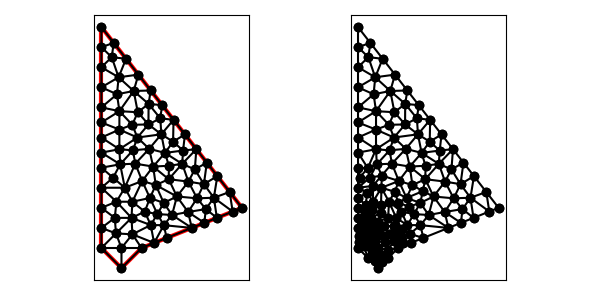

Data behind this chart, as committed beside it:
8.000000000000000000e+00, 8.000000000000000000e+00, 9.000000000000000000e+00, 7.000000000000000000e+00, 1.000000000000000000e+01, 8.000000000000000000e+00, 1.500000000000000000e+01, 1.000000000000000000e+01, 8.000000000000000000e+00, 1.900000000000000000e+01, 8.000000000000000000e+00, 1.200000000000000000e+01, 8.935675181710612591e+00, 1.216496724983096911e+01, 8.583333333333332149e+00, 1.150000000000000000e+01, 9.166666666666666075e+00, 1.100000000000000000e+01, 8.895225060570203013e+00, 1.155498908327698793e+01, 0.000000000000000000e+00, 2.764364071735672668e-01
8.000000000000000000e+00, 8.000000000000000000e+00, 9.000000000000000000e+00, 7.000000000000000000e+00, 1.000000000000000000e+01, 8.000000000000000000e+00, 1.500000000000000000e+01, 1.000000000000000000e+01, 8.000000000000000000e+00, 1.900000000000000000e+01, 8.000000000000000000e+00, 1.200000000000000000e+01, 8.000000000000000000e+00, 8.000000000000000000e+00, 9.000000000000000000e+00, 7.000000000000000000e+00, 9.000000000000000000e+00, 8.000000000000000000e+00, 8.666666666666666075e+00, 7.666666666666666963e+00, 1.000000000000000000e+00, 1.361527127055368880e-01
8.000000000000000000e+00, 8.000000000000000000e+00, 9.000000000000000000e+00, 7.000000000000000000e+00, 1.000000000000000000e+01, 8.000000000000000000e+00, 1.500000000000000000e+01, 1.000000000000000000e+01, 8.000000000000000000e+00, 1.900000000000000000e+01, 8.000000000000000000e+00, 1.200000000000000000e+01, 8.000000000000000000e+00, 1.000000000000000000e+01, 8.666666666666666075e+00, 9.500000000000000000e+00, 8.750000000000000000e+00, 1.030555555555555536e+01, 8.472222222222221433e+00, 9.935185185185185119e+00, 0.000000000000000000e+00, 1.307274985611682760e-01
8.000000000000000000e+00, 8.000000000000000000e+00, 9.000000000000000000e+00, 7.000000000000000000e+00, 1.000000000000000000e+01, 8.000000000000000000e+00, 1.500000000000000000e+01, 1.000000000000000000e+01, 8.000000000000000000e+00, 1.900000000000000000e+01, 8.000000000000000000e+00, 1.200000000000000000e+01, 9.000000000000000000e+00, 8.000000000000000000e+00, 9.544642857142857650e+00, 8.681547619047618625e+00, 8.726190476190476275e+00, 8.726190476190476275e+00, 9.090277777777778567e+00, 8.469246031746031633e+00, 0.000000000000000000e+00, 9.097747901059047293e-02
8.000000000000000000e+00, 8.000000000000000000e+00, 9.000000000000000000e+00, 7.000000000000000000e+00, 1.000000000000000000e+01, 8.000000000000000000e+00, 1.500000000000000000e+01, 1.000000000000000000e+01, 8.000000000000000000e+00, 1.900000000000000000e+01, 8.000000000000000000e+00, 1.200000000000000000e+01, 9.000000000000000000e+00, 7.000000000000000000e+00, 1.000000000000000000e+01, 8.000000000000000000e+00, 9.000000000000000000e+00, 8.000000000000000000e+00, 9.333333333333333925e+00, 7.666666666666666963e+00, 1.000000000000000000e+00, 1.361527127055368880e-01
8.000000000000000000e+00, 8.000000000000000000e+00, 9.000000000000000000e+00, 7.000000000000000000e+00, 1.000000000000000000e+01, 8.000000000000000000e+00, 1.500000000000000000e+01, 1.000000000000000000e+01, 8.000000000000000000e+00, 1.900000000000000000e+01, 8.000000000000000000e+00, 1.200000000000000000e+01, 8.726190476190476275e+00, 8.726190476190476275e+00, 9.500000000000000000e+00, 9.500000000000000000e+00, 8.666666666666666075e+00, 9.500000000000000000e+00, 8.964285714285713524e+00, 9.242063492063492092e+00, 0.000000000000000000e+00, 9.097747901059047293e-02
8.000000000000000000e+00, 8.000000000000000000e+00, 9.000000000000000000e+00, 7.000000000000000000e+00, 1.000000000000000000e+01, 8.000000000000000000e+00, 1.500000000000000000e+01, 1.000000000000000000e+01, 8.000000000000000000e+00, 1.900000000000000000e+01, 8.000000000000000000e+00, 1.200000000000000000e+01, 8.000000000000000000e+00, 1.100000000000000000e+01, 8.000000000000000000e+00, 1.000000000000000000e+01, 8.750000000000000000e+00, 1.030555555555555536e+01, 8.250000000000000000e+00, 1.043518518518518512e+01, 0.000000000000000000e+00, 1.741710892915973308e-01
8.000000000000000000e+00, 8.000000000000000000e+00, 9.000000000000000000e+00, 7.000000000000000000e+00, 1.000000000000000000e+01, 8.000000000000000000e+00, 1.500000000000000000e+01, 1.000000000000000000e+01, 8.000000000000000000e+00, 1.900000000000000000e+01, 8.000000000000000000e+00, 1.200000000000000000e+01, 8.000000000000000000e+00, 1.500000000000000000e+01, 8.897513645127666848e+00, 1.481270252391876951e+01, 8.776318058311835202e+00, 1.565396458938685598e+01, 8.557943901146501275e+00, 1.515555570443520850e+01, 0.000000000000000000e+00, 5.000000000000000000e-01
8.000000000000000000e+00, 8.000000000000000000e+00, 9.000000000000000000e+00, 7.000000000000000000e+00, 1.000000000000000000e+01, 8.000000000000000000e+00, 1.500000000000000000e+01, 1.000000000000000000e+01, 8.000000000000000000e+00, 1.900000000000000000e+01, 8.000000000000000000e+00, 1.200000000000000000e+01, 8.666666666666666075e+00, 9.500000000000000000e+00, 8.000000000000000000e+00, 1.000000000000000000e+01, 8.000000000000000000e+00, 9.000000000000000000e+00, 8.222222222222221433e+00, 9.500000000000000000e+00, 0.000000000000000000e+00, 7.411101254922744519e-02
8.000000000000000000e+00, 8.000000000000000000e+00, 9.000000000000000000e+00, 7.000000000000000000e+00, 1.000000000000000000e+01, 8.000000000000000000e+00, 1.500000000000000000e+01, 1.000000000000000000e+01, 8.000000000000000000e+00, 1.900000000000000000e+01, 8.000000000000000000e+00, 1.200000000000000000e+01, 8.726190476190476275e+00, 8.726190476190476275e+00, 8.666666666666666075e+00, 9.500000000000000000e+00, 8.000000000000000000e+00, 9.000000000000000000e+00, 8.464285714285713524e+00, 9.075396825396824241e+00, 0.000000000000000000e+00, 7.411101254922744519e-02
8.000000000000000000e+00, 8.000000000000000000e+00, 9.000000000000000000e+00, 7.000000000000000000e+00, 1.000000000000000000e+01, 8.000000000000000000e+00, 1.500000000000000000e+01, 1.000000000000000000e+01, 8.000000000000000000e+00, 1.900000000000000000e+01, 8.000000000000000000e+00, 1.200000000000000000e+01, 8.897513645127666848e+00, 1.481270252391876951e+01, 8.000000000000000000e+00, 1.500000000000000000e+01, 8.000000000000000000e+00, 1.425000000000000000e+01, 8.299171215042555616e+00, 1.468756750797292376e+01, 0.000000000000000000e+00, 5.000000000000000000e-01
8.000000000000000000e+00, 8.000000000000000000e+00, 9.000000000000000000e+00, 7.000000000000000000e+00, 1.000000000000000000e+01, 8.000000000000000000e+00, 1.500000000000000000e+01, 1.000000000000000000e+01, 8.000000000000000000e+00, 1.900000000000000000e+01, 8.000000000000000000e+00, 1.200000000000000000e+01, 9.000000000000000000e+00, 8.000000000000000000e+00, 8.726190476190476275e+00, 8.726190476190476275e+00, 8.000000000000000000e+00, 8.000000000000000000e+00, 8.575396825396824241e+00, 8.242063492063492092e+00, 1.000000000000000000e+00, 9.097747901059047293e-02
8.000000000000000000e+00, 8.000000000000000000e+00, 9.000000000000000000e+00, 7.000000000000000000e+00, 1.000000000000000000e+01, 8.000000000000000000e+00, 1.500000000000000000e+01, 1.000000000000000000e+01, 8.000000000000000000e+00, 1.900000000000000000e+01, 8.000000000000000000e+00, 1.200000000000000000e+01, 1.202328453249603335e+01, 1.218852929931875018e+01, 1.272788122702984026e+01, 1.292129556524734824e+01, 1.206619512270296646e+01, 1.285240646426803934e+01, 1.227245362740961276e+01, 1.265407710961137866e+01, 0.000000000000000000e+00, 5.000000000000000000e-01
8.000000000000000000e+00, 8.000000000000000000e+00, 9.000000000000000000e+00, 7.000000000000000000e+00, 1.000000000000000000e+01, 8.000000000000000000e+00, 1.500000000000000000e+01, 1.000000000000000000e+01, 8.000000000000000000e+00, 1.900000000000000000e+01, 8.000000000000000000e+00, 1.200000000000000000e+01, 1.016061559310882245e+01, 9.808120541733364561e+00, 9.541970844827449838e+00, 1.030259527088130866e+01, 9.500000000000000000e+00, 9.500000000000000000e+00, 9.734195479312090171e+00, 9.870238604204891075e+00, 0.000000000000000000e+00, 2.165646498527100672e-01
8.000000000000000000e+00, 8.000000000000000000e+00, 9.000000000000000000e+00, 7.000000000000000000e+00, 1.000000000000000000e+01, 8.000000000000000000e+00, 1.500000000000000000e+01, 1.000000000000000000e+01, 8.000000000000000000e+00, 1.900000000000000000e+01, 8.000000000000000000e+00, 1.200000000000000000e+01, 8.000000000000000000e+00, 8.000000000000000000e+00, 8.726190476190476275e+00, 8.726190476190476275e+00, 8.000000000000000000e+00, 9.000000000000000000e+00, 8.242063492063492092e+00, 8.575396825396824241e+00, 1.000000000000000000e+00, 7.411101254922744519e-02
8.000000000000000000e+00, 8.000000000000000000e+00, 9.000000000000000000e+00, 7.000000000000000000e+00, 1.000000000000000000e+01, 8.000000000000000000e+00, 1.500000000000000000e+01, 1.000000000000000000e+01, 8.000000000000000000e+00, 1.900000000000000000e+01, 8.000000000000000000e+00, 1.200000000000000000e+01, 9.000000000000000000e+00, 8.000000000000000000e+00, 1.000000000000000000e+01, 8.000000000000000000e+00, 9.544642857142857650e+00, 8.681547619047618625e+00, 9.514880952380952550e+00, 8.227182539682539542e+00, 1.000000000000000000e+00, 1.077582710601485555e-01
8.000000000000000000e+00, 8.000000000000000000e+00, 9.000000000000000000e+00, 7.000000000000000000e+00, 1.000000000000000000e+01, 8.000000000000000000e+00, 1.500000000000000000e+01, 1.000000000000000000e+01, 8.000000000000000000e+00, 1.900000000000000000e+01, 8.000000000000000000e+00, 1.200000000000000000e+01, 9.544642857142857650e+00, 8.681547619047618625e+00, 1.045597153070343488e+01, 9.141700178731010595e+00, 9.500000000000000000e+00, 9.500000000000000000e+00, 9.833538129282096918e+00, 9.107749265926209148e+00, 0.000000000000000000e+00, 1.077582710601485555e-01
8.000000000000000000e+00, 8.000000000000000000e+00, 9.000000000000000000e+00, 7.000000000000000000e+00, 1.000000000000000000e+01, 8.000000000000000000e+00, 1.500000000000000000e+01, 1.000000000000000000e+01, 8.000000000000000000e+00, 1.900000000000000000e+01, 8.000000000000000000e+00, 1.200000000000000000e+01, 9.500000000000000000e+00, 9.500000000000000000e+00, 8.726190476190476275e+00, 8.726190476190476275e+00, 9.544642857142857650e+00, 8.681547619047618625e+00, 9.256944444444444642e+00, 8.969246031746031633e+00, 0.000000000000000000e+00, 9.097747901059047293e-02
8.000000000000000000e+00, 8.000000000000000000e+00, 9.000000000000000000e+00, 7.000000000000000000e+00, 1.000000000000000000e+01, 8.000000000000000000e+00, 1.500000000000000000e+01, 1.000000000000000000e+01, 8.000000000000000000e+00, 1.900000000000000000e+01, 8.000000000000000000e+00, 1.200000000000000000e+01, 8.750000000000000000e+00, 1.030555555555555536e+01, 9.541970844827449838e+00, 1.030259527088130866e+01, 9.166666666666666075e+00, 1.100000000000000000e+01, 9.152879170498039230e+00, 1.053605027547895467e+01, 0.000000000000000000e+00, 2.361842686763830634e-01
8.000000000000000000e+00, 8.000000000000000000e+00, 9.000000000000000000e+00, 7.000000000000000000e+00, 1.000000000000000000e+01, 8.000000000000000000e+00, 1.500000000000000000e+01, 1.000000000000000000e+01, 8.000000000000000000e+00, 1.900000000000000000e+01, 8.000000000000000000e+00, 1.200000000000000000e+01, 8.000000000000000000e+00, 1.200000000000000000e+01, 8.583333333333332149e+00, 1.150000000000000000e+01, 8.935675181710612591e+00, 1.216496724983096911e+01, 8.506336171681313729e+00, 1.188832241661032185e+01, 0.000000000000000000e+00, 2.764364071735672668e-01
8.000000000000000000e+00, 8.000000000000000000e+00, 9.000000000000000000e+00, 7.000000000000000000e+00, 1.000000000000000000e+01, 8.000000000000000000e+00, 1.500000000000000000e+01, 1.000000000000000000e+01, 8.000000000000000000e+00, 1.900000000000000000e+01, 8.000000000000000000e+00, 1.200000000000000000e+01, 9.500000000000000000e+00, 9.500000000000000000e+00, 8.750000000000000000e+00, 1.030555555555555536e+01, 8.666666666666666075e+00, 9.500000000000000000e+00, 8.972222222222221433e+00, 9.768518518518519045e+00, 0.000000000000000000e+00, 1.307274985611682760e-01
8.000000000000000000e+00, 8.000000000000000000e+00, 9.000000000000000000e+00, 7.000000000000000000e+00, 1.000000000000000000e+01, 8.000000000000000000e+00, 1.500000000000000000e+01, 1.000000000000000000e+01, 8.000000000000000000e+00, 1.900000000000000000e+01, 8.000000000000000000e+00, 1.200000000000000000e+01, 8.000000000000000000e+00, 1.100000000000000000e+01, 9.166666666666666075e+00, 1.100000000000000000e+01, 8.583333333333332149e+00, 1.150000000000000000e+01, 8.583333333333332149e+00, 1.116666666666666607e+01, 0.000000000000000000e+00, 2.764364071735672668e-01
8.000000000000000000e+00, 8.000000000000000000e+00, 9.000000000000000000e+00, 7.000000000000000000e+00, 1.000000000000000000e+01, 8.000000000000000000e+00, 1.500000000000000000e+01, 1.000000000000000000e+01, 8.000000000000000000e+00, 1.900000000000000000e+01, 8.000000000000000000e+00, 1.200000000000000000e+01, 8.935675181710612591e+00, 1.216496724983096911e+01, 9.568881815843623073e+00, 1.286261445473251186e+01, 8.895833333333335702e+00, 1.291645833333333648e+01, 9.133463443629191048e+00, 1.264801334596560700e+01, 0.000000000000000000e+00, 5.000000000000000000e-01
8.000000000000000000e+00, 8.000000000000000000e+00, 9.000000000000000000e+00, 7.000000000000000000e+00, 1.000000000000000000e+01, 8.000000000000000000e+00, 1.500000000000000000e+01, 1.000000000000000000e+01, 8.000000000000000000e+00, 1.900000000000000000e+01, 8.000000000000000000e+00, 1.200000000000000000e+01, 9.166666666666666075e+00, 1.100000000000000000e+01, 8.000000000000000000e+00, 1.100000000000000000e+01, 8.750000000000000000e+00, 1.030555555555555536e+01, 8.638888888888887507e+00, 1.076851851851851904e+01, 0.000000000000000000e+00, 2.361842686763830634e-01
8.000000000000000000e+00, 8.000000000000000000e+00, 9.000000000000000000e+00, 7.000000000000000000e+00, 1.000000000000000000e+01, 8.000000000000000000e+00, 1.500000000000000000e+01, 1.000000000000000000e+01, 8.000000000000000000e+00, 1.900000000000000000e+01, 8.000000000000000000e+00, 1.200000000000000000e+01, 8.000000000000000000e+00, 1.200000000000000000e+01, 8.000000000000000000e+00, 1.100000000000000000e+01, 8.583333333333332149e+00, 1.150000000000000000e+01, 8.194444444444444642e+00, 1.150000000000000000e+01, 0.000000000000000000e+00, 2.764364071735672668e-01
8.000000000000000000e+00, 8.000000000000000000e+00, 9.000000000000000000e+00, 7.000000000000000000e+00, 1.000000000000000000e+01, 8.000000000000000000e+00, 1.500000000000000000e+01, 1.000000000000000000e+01, 8.000000000000000000e+00, 1.900000000000000000e+01, 8.000000000000000000e+00, 1.200000000000000000e+01, 8.935675181710612591e+00, 1.216496724983096911e+01, 9.166666666666666075e+00, 1.100000000000000000e+01, 9.687499999999998224e+00, 1.219791666666666785e+01, 9.263280616125760147e+00, 1.178762797216587899e+01, 0.000000000000000000e+00, 4.064832961500296493e-01
8.000000000000000000e+00, 8.000000000000000000e+00, 9.000000000000000000e+00, 7.000000000000000000e+00, 1.000000000000000000e+01, 8.000000000000000000e+00, 1.500000000000000000e+01, 1.000000000000000000e+01, 8.000000000000000000e+00, 1.900000000000000000e+01, 8.000000000000000000e+00, 1.200000000000000000e+01, 1.041644433361101107e+01, 1.049069133339503956e+01, 1.078804829349934202e+01, 9.689034118118541983e+00, 1.110349867218524800e+01, 1.024432181687984844e+01, 1.076933043309853311e+01, 1.014134908946447666e+01, 0.000000000000000000e+00, 3.144691482349006306e-01
8.000000000000000000e+00, 8.000000000000000000e+00, 9.000000000000000000e+00, 7.000000000000000000e+00, 1.000000000000000000e+01, 8.000000000000000000e+00, 1.500000000000000000e+01, 1.000000000000000000e+01, 8.000000000000000000e+00, 1.900000000000000000e+01, 8.000000000000000000e+00, 1.200000000000000000e+01, 1.034905107136931690e+01, 1.517353100648528397e+01, 1.034344746213240285e+01, 1.415128106572320377e+01, 1.093275293945273674e+01, 1.445539658449413167e+01, 1.054175049098481942e+01, 1.459340288556754039e+01, 0.000000000000000000e+00, 5.000000000000000000e-01
8.000000000000000000e+00, 8.000000000000000000e+00, 9.000000000000000000e+00, 7.000000000000000000e+00, 1.000000000000000000e+01, 8.000000000000000000e+00, 1.500000000000000000e+01, 1.000000000000000000e+01, 8.000000000000000000e+00, 1.900000000000000000e+01, 8.000000000000000000e+00, 1.200000000000000000e+01, 9.500000000000000000e+00, 9.500000000000000000e+00, 1.045597153070343488e+01, 9.141700178731010595e+00, 1.016061559310882245e+01, 9.808120541733364561e+00, 1.003886237460408637e+01, 9.483273573488125052e+00, 0.000000000000000000e+00, 2.165646498527100672e-01
8.000000000000000000e+00, 8.000000000000000000e+00, 9.000000000000000000e+00, 7.000000000000000000e+00, 1.000000000000000000e+01, 8.000000000000000000e+00, 1.500000000000000000e+01, 1.000000000000000000e+01, 8.000000000000000000e+00, 1.900000000000000000e+01, 8.000000000000000000e+00, 1.200000000000000000e+01, 8.895833333333335702e+00, 1.389585560960372135e+01, 8.000000000000000000e+00, 1.350000000000000000e+01, 8.895833333333335702e+00, 1.291645833333333648e+01, 8.597222222222223209e+00, 1.343743798097901987e+01, 0.000000000000000000e+00, 5.000000000000000000e-01
8.000000000000000000e+00, 8.000000000000000000e+00, 9.000000000000000000e+00, 7.000000000000000000e+00, 1.000000000000000000e+01, 8.000000000000000000e+00, 1.500000000000000000e+01, 1.000000000000000000e+01, 8.000000000000000000e+00, 1.900000000000000000e+01, 8.000000000000000000e+00, 1.200000000000000000e+01, 1.156928935523632163e+01, 1.329473989862655259e+01, 1.159182184054476039e+01, 1.438194334787102235e+01, 1.098415469913444831e+01, 1.366045035764244098e+01, 1.138175529830517796e+01, 1.377904453471333746e+01, 0.000000000000000000e+00, 5.000000000000000000e-01
8.000000000000000000e+00, 8.000000000000000000e+00, 9.000000000000000000e+00, 7.000000000000000000e+00, 1.000000000000000000e+01, 8.000000000000000000e+00, 1.500000000000000000e+01, 1.000000000000000000e+01, 8.000000000000000000e+00, 1.900000000000000000e+01, 8.000000000000000000e+00, 1.200000000000000000e+01, 8.895833333333335702e+00, 1.389585560960372135e+01, 8.895833333333335702e+00, 1.291645833333333648e+01, 9.791666666666669627e+00, 1.350000000000000000e+01, 9.194444444444448195e+00, 1.343743798097901987e+01, 0.000000000000000000e+00, 5.000000000000000000e-01
8.000000000000000000e+00, 8.000000000000000000e+00, 9.000000000000000000e+00, 7.000000000000000000e+00, 1.000000000000000000e+01, 8.000000000000000000e+00, 1.500000000000000000e+01, 1.000000000000000000e+01, 8.000000000000000000e+00, 1.900000000000000000e+01, 8.000000000000000000e+00, 1.200000000000000000e+01, 8.935675181710612591e+00, 1.216496724983096911e+01, 8.000000000000000000e+00, 1.275000000000000000e+01, 8.000000000000000000e+00, 1.200000000000000000e+01, 8.311891727236870864e+00, 1.230498908327698793e+01, 0.000000000000000000e+00, 3.528997099240812063e-01
8.000000000000000000e+00, 8.000000000000000000e+00, 9.000000000000000000e+00, 7.000000000000000000e+00, 1.000000000000000000e+01, 8.000000000000000000e+00, 1.500000000000000000e+01, 1.000000000000000000e+01, 8.000000000000000000e+00, 1.900000000000000000e+01, 8.000000000000000000e+00, 1.200000000000000000e+01, 9.687499999999998224e+00, 1.219791666666666785e+01, 1.057668133218144391e+01, 1.205352304527118434e+01, 1.037852102098355367e+01, 1.293724959880145420e+01, 1.021423411772166645e+01, 1.239622977024643546e+01, 0.000000000000000000e+00, 5.000000000000000000e-01
8.000000000000000000e+00, 8.000000000000000000e+00, 9.000000000000000000e+00, 7.000000000000000000e+00, 1.000000000000000000e+01, 8.000000000000000000e+00, 1.500000000000000000e+01, 1.000000000000000000e+01, 8.000000000000000000e+00, 1.900000000000000000e+01, 8.000000000000000000e+00, 1.200000000000000000e+01, 9.791666666666669627e+00, 1.350000000000000000e+01, 8.895833333333335702e+00, 1.291645833333333648e+01, 9.568881815843623073e+00, 1.286261445473251186e+01, 9.418793938614543393e+00, 1.309302426268861552e+01, 0.000000000000000000e+00, 5.000000000000000000e-01
8.000000000000000000e+00, 8.000000000000000000e+00, 9.000000000000000000e+00, 7.000000000000000000e+00, 1.000000000000000000e+01, 8.000000000000000000e+00, 1.500000000000000000e+01, 1.000000000000000000e+01, 8.000000000000000000e+00, 1.900000000000000000e+01, 8.000000000000000000e+00, 1.200000000000000000e+01, 9.536522421148518447e+00, 1.413417768082379666e+01, 8.895833333333335702e+00, 1.389585560960372135e+01, 9.791666666666669627e+00, 1.350000000000000000e+01, 9.408007473716175184e+00, 1.384334443014250660e+01, 0.000000000000000000e+00, 5.000000000000000000e-01
8.000000000000000000e+00, 8.000000000000000000e+00, 9.000000000000000000e+00, 7.000000000000000000e+00, 1.000000000000000000e+01, 8.000000000000000000e+00, 1.500000000000000000e+01, 1.000000000000000000e+01, 8.000000000000000000e+00, 1.900000000000000000e+01, 8.000000000000000000e+00, 1.200000000000000000e+01, 8.000000000000000000e+00, 1.425000000000000000e+01, 8.000000000000000000e+00, 1.350000000000000000e+01, 8.895833333333335702e+00, 1.389585560960372135e+01, 8.298611111111112493e+00, 1.388195186986790652e+01, 0.000000000000000000e+00, 5.000000000000000000e-01
8.000000000000000000e+00, 8.000000000000000000e+00, 9.000000000000000000e+00, 7.000000000000000000e+00, 1.000000000000000000e+01, 8.000000000000000000e+00, 1.500000000000000000e+01, 1.000000000000000000e+01, 8.000000000000000000e+00, 1.900000000000000000e+01, 8.000000000000000000e+00, 1.200000000000000000e+01, 9.536522421148518447e+00, 1.413417768082379666e+01, 1.034344746213240285e+01, 1.415128106572320377e+01, 9.812813250292634848e+00, 1.475943226465900082e+01, 9.897594377857851455e+00, 1.434829700373533434e+01, 0.000000000000000000e+00, 5.000000000000000000e-01
8.000000000000000000e+00, 8.000000000000000000e+00, 9.000000000000000000e+00, 7.000000000000000000e+00, 1.000000000000000000e+01, 8.000000000000000000e+00, 1.500000000000000000e+01, 1.000000000000000000e+01, 8.000000000000000000e+00, 1.900000000000000000e+01, 8.000000000000000000e+00, 1.200000000000000000e+01, 1.098415469913444831e+01, 1.366045035764244098e+01, 1.037852102098355367e+01, 1.293724959880145420e+01, 1.116599706547481219e+01, 1.273484523476201069e+01, 1.084289092853093983e+01, 1.311084839706863647e+01, 0.000000000000000000e+00, 5.000000000000000000e-01
8.000000000000000000e+00, 8.000000000000000000e+00, 9.000000000000000000e+00, 7.000000000000000000e+00, 1.000000000000000000e+01, 8.000000000000000000e+00, 1.500000000000000000e+01, 1.000000000000000000e+01, 8.000000000000000000e+00, 1.900000000000000000e+01, 8.000000000000000000e+00, 1.200000000000000000e+01, 8.897513645127666848e+00, 1.481270252391876951e+01, 8.000000000000000000e+00, 1.425000000000000000e+01, 8.895833333333335702e+00, 1.389585560960372135e+01, 8.597782326153668109e+00, 1.431951937784082851e+01, 0.000000000000000000e+00, 5.000000000000000000e-01
8.000000000000000000e+00, 8.000000000000000000e+00, 9.000000000000000000e+00, 7.000000000000000000e+00, 1.000000000000000000e+01, 8.000000000000000000e+00, 1.500000000000000000e+01, 1.000000000000000000e+01, 8.000000000000000000e+00, 1.900000000000000000e+01, 8.000000000000000000e+00, 1.200000000000000000e+01, 9.227881227029840261e+00, 1.742129556524734824e+01, 8.514661625212438523e+00, 1.750000000000000000e+01, 8.857769375354063612e+00, 1.650000000000000000e+01, 8.866770742532114724e+00, 1.714043185508245060e+01, 0.000000000000000000e+00, 5.000000000000000000e-01
8.000000000000000000e+00, 8.000000000000000000e+00, 9.000000000000000000e+00, 7.000000000000000000e+00, 1.000000000000000000e+01, 8.000000000000000000e+00, 1.500000000000000000e+01, 1.000000000000000000e+01, 8.000000000000000000e+00, 1.900000000000000000e+01, 8.000000000000000000e+00, 1.200000000000000000e+01, 1.034344746213240285e+01, 1.415128106572320377e+01, 9.791666666666669627e+00, 1.350000000000000000e+01, 1.098415469913444831e+01, 1.366045035764244098e+01, 1.037308960931117419e+01, 1.377057714112188158e+01, 0.000000000000000000e+00, 5.000000000000000000e-01
8.000000000000000000e+00, 8.000000000000000000e+00, 9.000000000000000000e+00, 7.000000000000000000e+00, 1.000000000000000000e+01, 8.000000000000000000e+00, 1.500000000000000000e+01, 1.000000000000000000e+01, 8.000000000000000000e+00, 1.900000000000000000e+01, 8.000000000000000000e+00, 1.200000000000000000e+01, 8.897513645127666848e+00, 1.481270252391876951e+01, 9.536522421148518447e+00, 1.413417768082379666e+01, 9.812813250292634848e+00, 1.475943226465900082e+01, 9.415616438856273973e+00, 1.456877082313385507e+01, 0.000000000000000000e+00, 5.000000000000000000e-01
8.000000000000000000e+00, 8.000000000000000000e+00, 9.000000000000000000e+00, 7.000000000000000000e+00, 1.000000000000000000e+01, 8.000000000000000000e+00, 1.500000000000000000e+01, 1.000000000000000000e+01, 8.000000000000000000e+00, 1.900000000000000000e+01, 8.000000000000000000e+00, 1.200000000000000000e+01, 9.568881815843623073e+00, 1.286261445473251186e+01, 8.935675181710612591e+00, 1.216496724983096911e+01, 9.687499999999998224e+00, 1.219791666666666785e+01, 9.397352332518076778e+00, 1.240849945707671509e+01, 0.000000000000000000e+00, 5.000000000000000000e-01
8.000000000000000000e+00, 8.000000000000000000e+00, 9.000000000000000000e+00, 7.000000000000000000e+00, 1.000000000000000000e+01, 8.000000000000000000e+00, 1.500000000000000000e+01, 1.000000000000000000e+01, 8.000000000000000000e+00, 1.900000000000000000e+01, 8.000000000000000000e+00, 1.200000000000000000e+01, 8.895833333333335702e+00, 1.291645833333333648e+01, 8.000000000000000000e+00, 1.350000000000000000e+01, 8.000000000000000000e+00, 1.275000000000000000e+01, 8.298611111111112493e+00, 1.305548611111111335e+01, 0.000000000000000000e+00, 5.000000000000000000e-01
8.000000000000000000e+00, 8.000000000000000000e+00, 9.000000000000000000e+00, 7.000000000000000000e+00, 1.000000000000000000e+01, 8.000000000000000000e+00, 1.500000000000000000e+01, 1.000000000000000000e+01, 8.000000000000000000e+00, 1.900000000000000000e+01, 8.000000000000000000e+00, 1.200000000000000000e+01, 8.935675181710612591e+00, 1.216496724983096911e+01, 8.895833333333335702e+00, 1.291645833333333648e+01, 8.000000000000000000e+00, 1.275000000000000000e+01, 8.610502838347983356e+00, 1.261047519438810127e+01, 0.000000000000000000e+00, 5.000000000000000000e-01
8.000000000000000000e+00, 8.000000000000000000e+00, 9.000000000000000000e+00, 7.000000000000000000e+00, 1.000000000000000000e+01, 8.000000000000000000e+00, 1.500000000000000000e+01, 1.000000000000000000e+01, 8.000000000000000000e+00, 1.900000000000000000e+01, 8.000000000000000000e+00, 1.200000000000000000e+01, 1.151767170612040303e+01, 9.643320734698990648e+00, 1.110789007370659043e+01, 9.136264179136178498e+00, 1.250000000000000000e+01, 9.000000000000000000e+00, 1.170852059327566508e+01, 9.259861637945055790e+00, 1.000000000000000000e+00, 5.000000000000000000e-01
8.000000000000000000e+00, 8.000000000000000000e+00, 9.000000000000000000e+00, 7.000000000000000000e+00, 1.000000000000000000e+01, 8.000000000000000000e+00, 1.500000000000000000e+01, 1.000000000000000000e+01, 8.000000000000000000e+00, 1.900000000000000000e+01, 8.000000000000000000e+00, 1.200000000000000000e+01, 1.000000000000000000e+01, 8.000000000000000000e+00, 1.062500000000000000e+01, 8.250000000000000000e+00, 9.544642857142857650e+00, 8.681547619047618625e+00, 1.005654761904761862e+01, 8.310515873015873467e+00, 1.000000000000000000e+00, 1.077582710601485555e-01
8.000000000000000000e+00, 8.000000000000000000e+00, 9.000000000000000000e+00, 7.000000000000000000e+00, 1.000000000000000000e+01, 8.000000000000000000e+00, 1.500000000000000000e+01, 1.000000000000000000e+01, 8.000000000000000000e+00, 1.900000000000000000e+01, 8.000000000000000000e+00, 1.200000000000000000e+01, 1.125000000000000000e+01, 8.500000000000000000e+00, 1.110789007370659043e+01, 9.136264179136178498e+00, 1.062500000000000000e+01, 8.250000000000000000e+00, 1.099429669123553133e+01, 8.628754726378724982e+00, 1.000000000000000000e+00, 5.000000000000000000e-01
8.000000000000000000e+00, 8.000000000000000000e+00, 9.000000000000000000e+00, 7.000000000000000000e+00, 1.000000000000000000e+01, 8.000000000000000000e+00, 1.500000000000000000e+01, 1.000000000000000000e+01, 8.000000000000000000e+00, 1.900000000000000000e+01, 8.000000000000000000e+00, 1.200000000000000000e+01, 1.045597153070343488e+01, 9.141700178731010595e+00, 1.062500000000000000e+01, 8.250000000000000000e+00, 1.110789007370659043e+01, 9.136264179136178498e+00, 1.072962053480334355e+01, 8.842654785955730290e+00, 1.000000000000000000e+00, 2.483910990310844447e-01
8.000000000000000000e+00, 8.000000000000000000e+00, 9.000000000000000000e+00, 7.000000000000000000e+00, 1.000000000000000000e+01, 8.000000000000000000e+00, 1.500000000000000000e+01, 1.000000000000000000e+01, 8.000000000000000000e+00, 1.900000000000000000e+01, 8.000000000000000000e+00, 1.200000000000000000e+01, 1.231736458678620849e+01, 9.792772968369124698e+00, 1.151767170612040303e+01, 9.643320734698990648e+00, 1.250000000000000000e+01, 9.000000000000000000e+00, 1.211167876430220325e+01, 9.478697901022705707e+00, 1.000000000000000000e+00, 5.000000000000000000e-01
8.000000000000000000e+00, 8.000000000000000000e+00, 9.000000000000000000e+00, 7.000000000000000000e+00, 1.000000000000000000e+01, 8.000000000000000000e+00, 1.500000000000000000e+01, 1.000000000000000000e+01, 8.000000000000000000e+00, 1.900000000000000000e+01, 8.000000000000000000e+00, 1.200000000000000000e+01, 9.544642857142857650e+00, 8.681547619047618625e+00, 1.062500000000000000e+01, 8.250000000000000000e+00, 1.045597153070343488e+01, 9.141700178731010595e+00, 1.020853812928209692e+01, 8.691082599259543073e+00, 1.000000000000000000e+00, 1.077582710601485555e-01
8.000000000000000000e+00, 8.000000000000000000e+00, 9.000000000000000000e+00, 7.000000000000000000e+00, 1.000000000000000000e+01, 8.000000000000000000e+00, 1.500000000000000000e+01, 1.000000000000000000e+01, 8.000000000000000000e+00, 1.900000000000000000e+01, 8.000000000000000000e+00, 1.200000000000000000e+01, 1.136078451078828344e+01, 1.209471634060594347e+01, 1.057668133218144391e+01, 1.205352304527118434e+01, 1.135138166758726541e+01, 1.142567319063356912e+01, 1.109628250351899759e+01, 1.185797085883689839e+01, 0.000000000000000000e+00, 3.907609257933313263e-01
8.000000000000000000e+00, 8.000000000000000000e+00, 9.000000000000000000e+00, 7.000000000000000000e+00, 1.000000000000000000e+01, 8.000000000000000000e+00, 1.500000000000000000e+01, 1.000000000000000000e+01, 8.000000000000000000e+00, 1.900000000000000000e+01, 8.000000000000000000e+00, 1.200000000000000000e+01, 1.231736458678620849e+01, 9.792772968369124698e+00, 1.175927188166479986e+01, 1.056479506155169368e+01, 1.151767170612040303e+01, 9.643320734698990648e+00, 1.186476939152380261e+01, 1.000029625487326967e+01, 0.000000000000000000e+00, 5.000000000000000000e-01
8.000000000000000000e+00, 8.000000000000000000e+00, 9.000000000000000000e+00, 7.000000000000000000e+00, 1.000000000000000000e+01, 8.000000000000000000e+00, 1.500000000000000000e+01, 1.000000000000000000e+01, 8.000000000000000000e+00, 1.900000000000000000e+01, 8.000000000000000000e+00, 1.200000000000000000e+01, 9.687499999999998224e+00, 1.219791666666666785e+01, 9.166666666666666075e+00, 1.100000000000000000e+01, 1.003220275266960471e+01, 1.133586293362191277e+01, 9.628789806445423594e+00, 1.151125986676286139e+01, 0.000000000000000000e+00, 4.064832961500296493e-01
8.000000000000000000e+00, 8.000000000000000000e+00, 9.000000000000000000e+00, 7.000000000000000000e+00, 1.000000000000000000e+01, 8.000000000000000000e+00, 1.500000000000000000e+01, 1.000000000000000000e+01, 8.000000000000000000e+00, 1.900000000000000000e+01, 8.000000000000000000e+00, 1.200000000000000000e+01, 1.250000000000000000e+01, 9.000000000000000000e+00, 1.110789007370659043e+01, 9.136264179136178498e+00, 1.125000000000000000e+01, 8.500000000000000000e+00, 1.161929669123553133e+01, 8.878754726378724982e+00, 1.000000000000000000e+00, 5.000000000000000000e-01
8.000000000000000000e+00, 8.000000000000000000e+00, 9.000000000000000000e+00, 7.000000000000000000e+00, 1.000000000000000000e+01, 8.000000000000000000e+00, 1.500000000000000000e+01, 1.000000000000000000e+01, 8.000000000000000000e+00, 1.900000000000000000e+01, 8.000000000000000000e+00, 1.200000000000000000e+01, 1.151767170612040303e+01, 9.643320734698990648e+00, 1.110349867218524800e+01, 1.024432181687984844e+01, 1.078804829349934202e+01, 9.689034118118541983e+00, 1.113640622393499768e+01, 9.858892223232460950e+00, 0.000000000000000000e+00, 3.144691482349006306e-01
8.000000000000000000e+00, 8.000000000000000000e+00, 9.000000000000000000e+00, 7.000000000000000000e+00, 1.000000000000000000e+01, 8.000000000000000000e+00, 1.500000000000000000e+01, 1.000000000000000000e+01, 8.000000000000000000e+00, 1.900000000000000000e+01, 8.000000000000000000e+00, 1.200000000000000000e+01, 1.045597153070343488e+01, 9.141700178731010595e+00, 1.110789007370659043e+01, 9.136264179136178498e+00, 1.078804829349934202e+01, 9.689034118118541983e+00, 1.078396996596978852e+01, 9.322332825328578210e+00, 0.000000000000000000e+00, 2.483910990310844447e-01
8.000000000000000000e+00, 8.000000000000000000e+00, 9.000000000000000000e+00, 7.000000000000000000e+00, 1.000000000000000000e+01, 8.000000000000000000e+00, 1.500000000000000000e+01, 1.000000000000000000e+01, 8.000000000000000000e+00, 1.900000000000000000e+01, 8.000000000000000000e+00, 1.200000000000000000e+01, 1.310293655615347141e+01, 1.117634166191129985e+01, 1.276307230655106117e+01, 1.047335309008778026e+01, 1.359964265486862800e+01, 1.050255693107243538e+01, 1.315521717252438805e+01, 1.071741722769050398e+01, 0.000000000000000000e+00, 5.000000000000000000e-01
8.000000000000000000e+00, 8.000000000000000000e+00, 9.000000000000000000e+00, 7.000000000000000000e+00, 1.000000000000000000e+01, 8.000000000000000000e+00, 1.500000000000000000e+01, 1.000000000000000000e+01, 8.000000000000000000e+00, 1.900000000000000000e+01, 8.000000000000000000e+00, 1.200000000000000000e+01, 1.041644433361101107e+01, 1.049069133339503956e+01, 1.003220275266960471e+01, 1.133586293362191277e+01, 9.541970844827449838e+00, 1.030259527088130866e+01, 9.996872643702689132e+00, 1.070971651263275248e+01, 0.000000000000000000e+00, 2.870830633033462087e-01
8.000000000000000000e+00, 8.000000000000000000e+00, 9.000000000000000000e+00, 7.000000000000000000e+00, 1.000000000000000000e+01, 8.000000000000000000e+00, 1.500000000000000000e+01, 1.000000000000000000e+01, 8.000000000000000000e+00, 1.900000000000000000e+01, 8.000000000000000000e+00, 1.200000000000000000e+01, 9.500000000000000000e+00, 9.500000000000000000e+00, 9.541970844827449838e+00, 1.030259527088130866e+01, 8.750000000000000000e+00, 1.030555555555555536e+01, 9.263990281609149946e+00, 1.003605027547895467e+01, 0.000000000000000000e+00, 2.267595310065334546e-01
... 72 more rows
